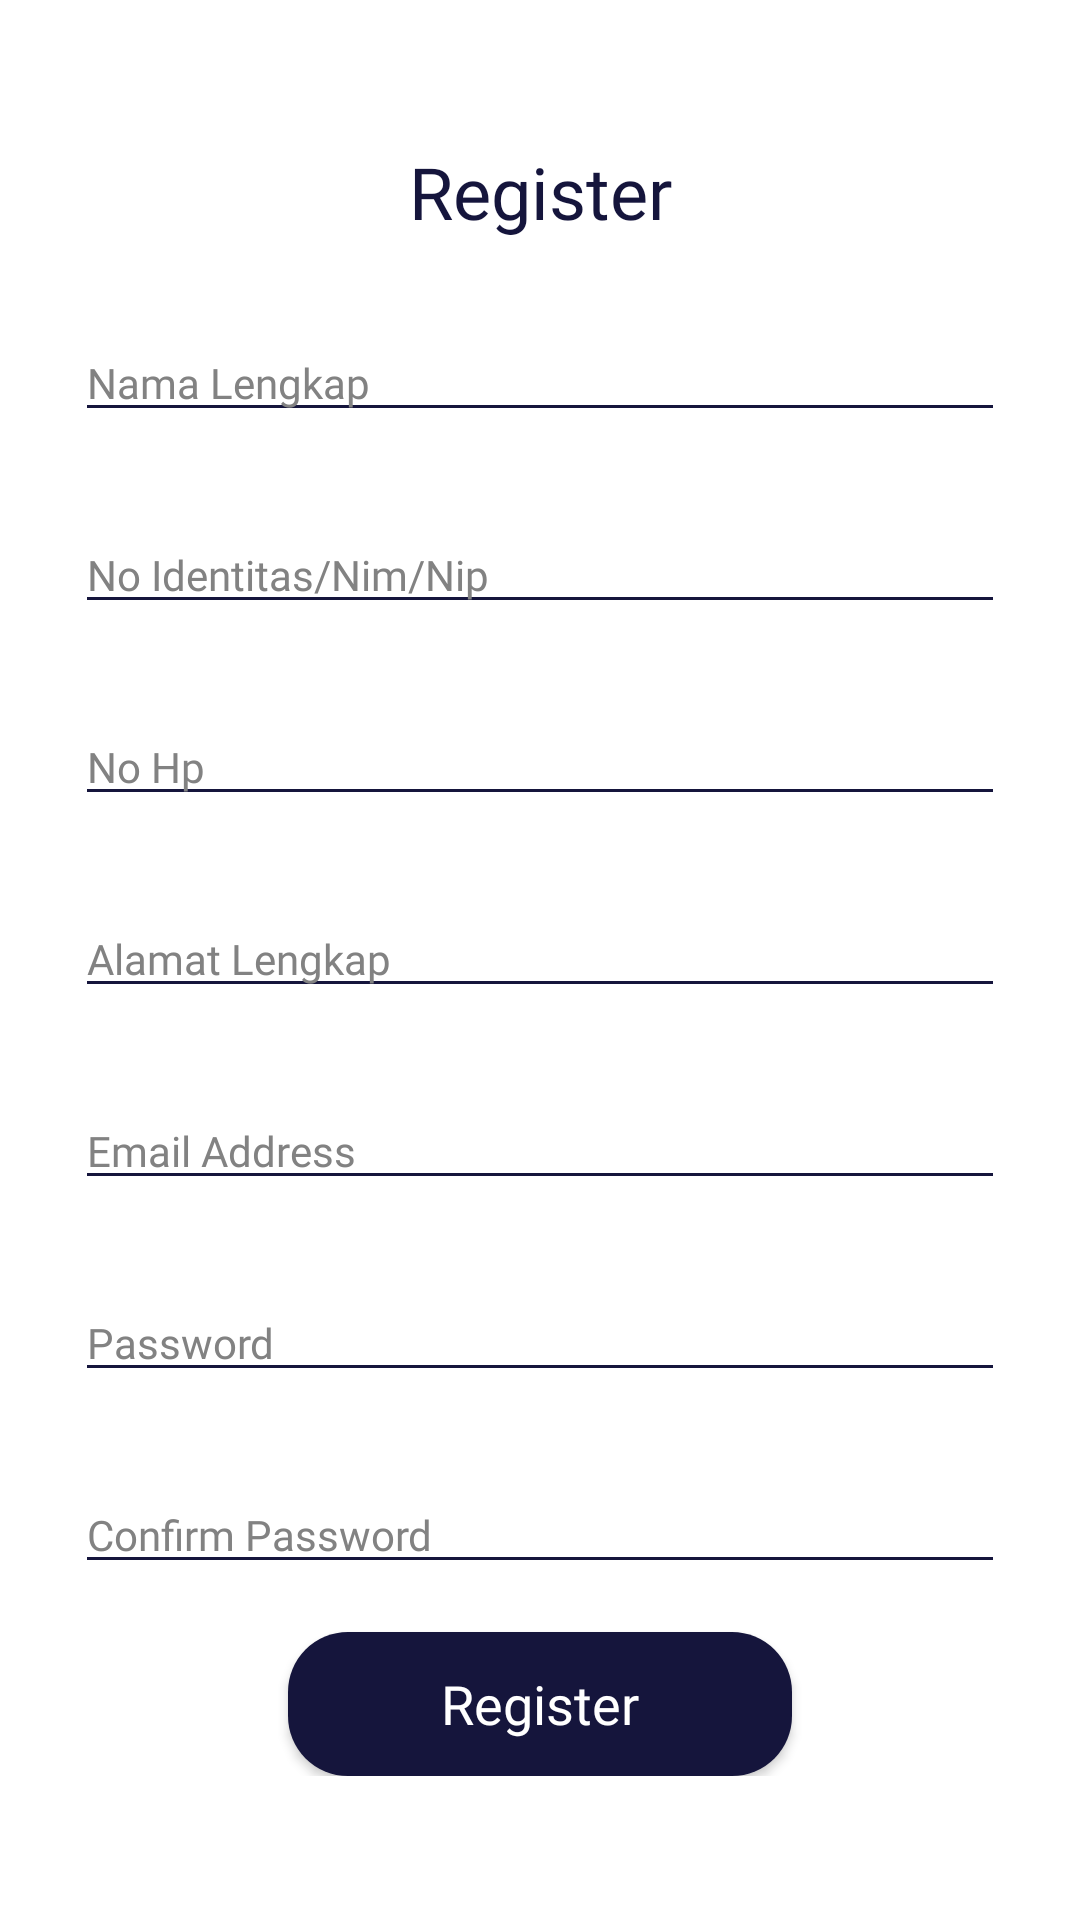

This screen was rendered from an Android layout file. Write that file and the resources it references.
<!-- AndroidManifest.xml: application theme Theme.TokoOnlinePnpCleanArchitecture -->
<!-- res/layout/activity_register.xml -->
<?xml version="1.0" encoding="utf-8"?>
<androidx.core.widget.NestedScrollView xmlns:android="http://schemas.android.com/apk/res/android"
    xmlns:app="http://schemas.android.com/apk/res-auto"
    xmlns:tools="http://schemas.android.com/tools"
    android:layout_width="match_parent"
    android:layout_height="match_parent"
    tools:context=".register.RegisterActivity">

    <LinearLayout
        android:layout_width="match_parent"
        android:layout_height="wrap_content"
        android:orientation="vertical"
        android:paddingLeft="25dp"
        android:paddingRight="25dp"
        android:paddingTop="25dp"
        android:paddingBottom="25dp"
        android:id="@+id/linearLayout"
        android:layout_gravity="center">

        <TextView
            android:id="@+id/textView"
            android:layout_width="match_parent"
            android:layout_height="wrap_content"
            android:text="@string/register"
            style="@style/TextView.aclonicaUngu_24sp"
            android:textAlignment="center"/>

        <EditText
            android:id="@+id/edtNamaLengkap"
            android:layout_width="match_parent"
            android:layout_height="wrap_content"
            android:inputType="text"
            android:hint="@string/nama_lengkap"
            style="@style/EditText.satu"
            android:layout_marginTop="28dp"/>

        <EditText
            android:id="@+id/edtNoIdentitas"
            android:layout_width="match_parent"
            android:layout_height="wrap_content"
            android:inputType="number"
            android:hint="@string/no_identitas_nim_nip"
            style="@style/EditText.satu"
            android:layout_marginTop="28dp"/>

        <EditText
            android:id="@+id/edtNoHp"
            android:layout_width="match_parent"
            android:layout_height="wrap_content"
            android:inputType="text"
            android:hint="@string/no_hp"
            style="@style/EditText.satu"
            android:layout_marginTop="28dp"/>

        <EditText
            android:id="@+id/edtAlamat"
            android:layout_width="match_parent"
            android:layout_height="wrap_content"
            android:inputType="text"
            android:hint="@string/alamat_lengkap"
            style="@style/EditText.satu"
            android:layout_marginTop="28dp"/>

        <EditText
            android:id="@+id/edtEmail"
            android:layout_width="match_parent"
            android:layout_height="wrap_content"
            android:inputType="textEmailAddress"
            android:hint="@string/email_address"
            style="@style/EditText.satu"
            android:layout_marginTop="28dp"/>

        <EditText
            android:id="@+id/edtPassword"
            android:layout_width="match_parent"
            android:layout_height="wrap_content"
            android:inputType="textPassword"
            android:hint="@string/password"
            style="@style/EditText.satu"
            android:layout_marginTop="28dp"/>

        <EditText
            android:id="@+id/edtConfirmPass"
            android:layout_width="match_parent"
            android:layout_height="wrap_content"
            android:inputType="textPassword"
            android:hint="@string/confirm_password"
            style="@style/EditText.satu"
            android:layout_marginTop="28dp"/>

        <androidx.appcompat.widget.AppCompatButton
            android:id="@+id/btnRegister"
            style="@style/Button.satu"
            android:layout_width="168dp"
            android:layout_height="wrap_content"
            android:text="@string/register"
            android:layout_gravity="center_horizontal"
            android:layout_marginTop="16dp" />
    </LinearLayout>

</androidx.core.widget.NestedScrollView>
<!-- resources referenced by this layout -->
<resources>
  <string name="alamat_lengkap">Alamat Lengkap</string>
  <string name="confirm_password">Confirm Password</string>
  <string name="email_address">Email Address</string>
  <string name="nama_lengkap">Nama Lengkap</string>
  <string name="no_hp">No Hp</string>
  <string name="no_identitas_nim_nip">No Identitas/Nim/Nip</string>
  <string name="password">Password</string>
  <string name="register">Register</string>
  <style name="Button.satu">
          <item name="android:background">@drawable/bg_ungu_20dp</item>
          <item name="android:fontFamily">@font/poppins_bold</item>
          <item name="android:textSize">18sp</item>
          <item name="android:textColor">@color/white</item>
          <item name="android:textAllCaps">false</item>
      </style>
  <style name="EditText.satu">
          <item name="fontFamily">@font/poppins_reguler</item>
          <item name="android:textSize">14sp</item>
          <item name="android:textColor">@color/ungu1</item>
          <item name="android:textColorHint">@color/grey1</item>
      </style>
  <style name="TextView.aclonicaUngu_24sp">
          <item name="fontFamily">@font/aclonica_regular</item>
          <item name="android:textSize">24sp</item>
          <item name="android:textColor">@color/ungu1</item>
      </style>
  <style name="Theme.TokoOnlinePnpCleanArchitecture" parent="Theme.MaterialComponents.DayNight.NoActionBar">
          
          <item name="colorPrimary">@color/purple_500</item>
          <item name="colorPrimaryVariant">@color/purple_700</item>
          <item name="colorOnPrimary">@color/white</item>
          
          <item name="colorSecondary">@color/teal_200</item>
          <item name="colorSecondaryVariant">@color/teal_700</item>
          <item name="colorOnSecondary">@color/black</item>
          
          <item name="android:statusBarColor" tools:targetApi="l">?attr/colorPrimaryVariant</item>
          
  
          <item name="colorControlNormal">@color/ungu1</item>
          <item name="colorControlActivated">@color/ungu1</item>
          <item name="colorControlHighlight">@color/ungu1</item>
      </style>
  <!-- drawable bg_ungu_20dp (drawable) -->
  <?xml version="1.0" encoding="utf-8"?>
  <shape xmlns:android="http://schemas.android.com/apk/res/android">
      <solid
          android:color="@color/ungu1"></solid>
      <corners
          android:radius="20dp"></corners>
  </shape>
  <color name="white">#FFFFFF</color>
  <color name="ungu1">#15153C</color>
  <color name="grey1">#828282</color>
  <color name="purple_500">#FF6200EE</color>
  <color name="purple_700">#FF3700B3</color>
  <color name="teal_200">#FF03DAC5</color>
  <color name="teal_700">#FF018786</color>
  <color name="black">#000000</color>
</resources>
